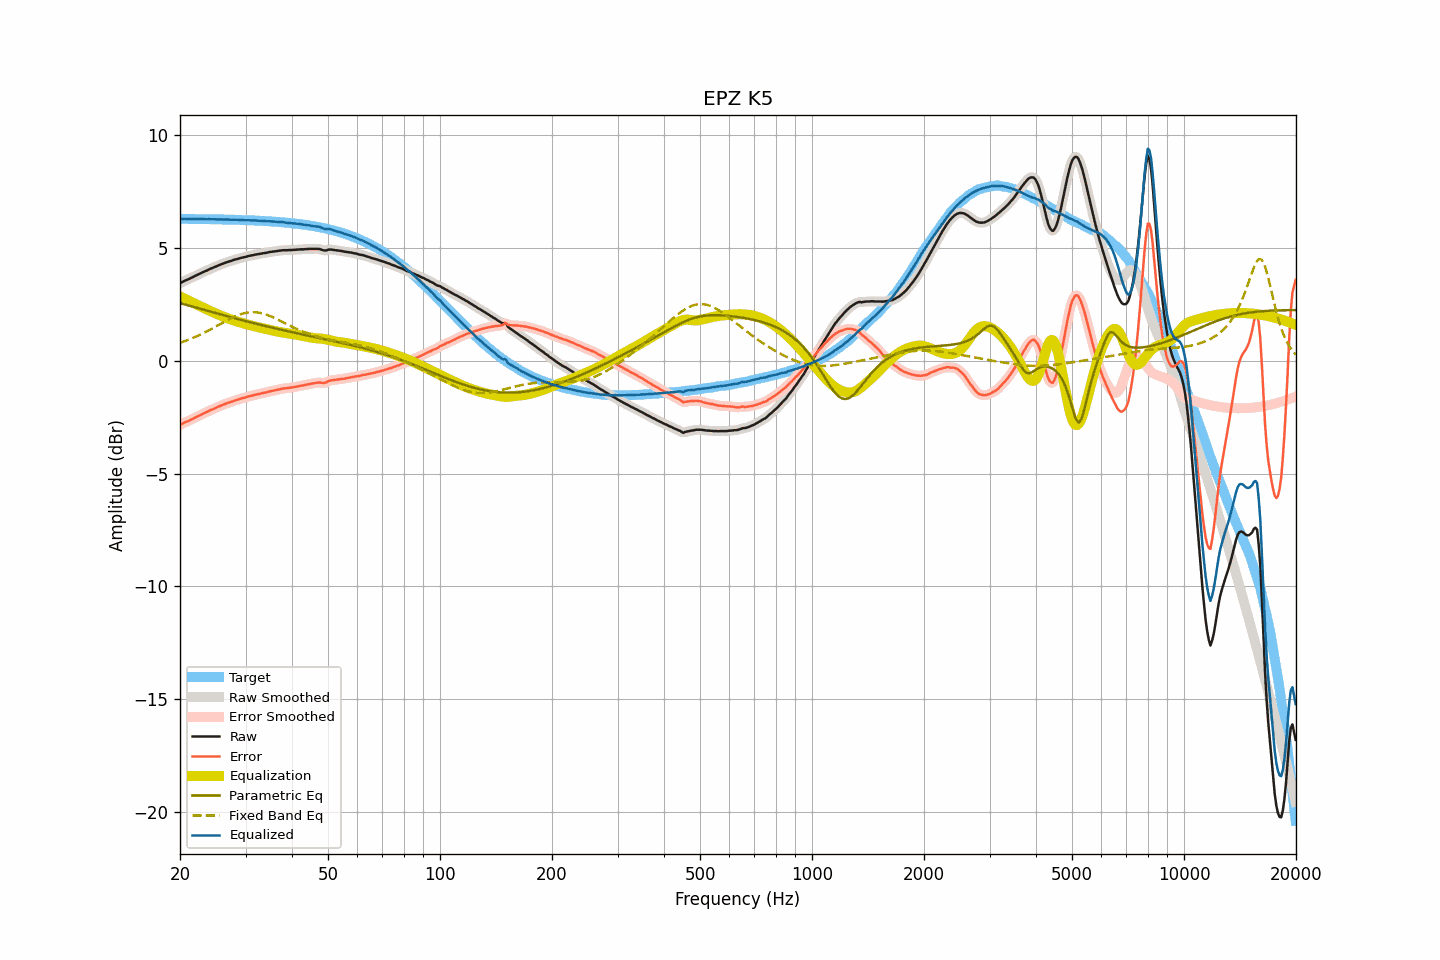

The file beside this chart, header and first rows:
frequency, raw, smoothed, error, error_smoothed, equalization, parametric_eq, fixed_band_eq, equalized_raw, equalized_smoothed, target
20.00, 3.43, 3.43, -2.85, -2.85, 2.85, 2.55, 0.79, 6.28, 6.28, 6.28
20.20, 3.47, 3.47, -2.81, -2.81, 2.81, 2.53, 0.82, 6.28, 6.28, 6.28
20.40, 3.50, 3.50, -2.78, -2.77, 2.78, 2.51, 0.84, 6.28, 6.28, 6.28
20.61, 3.54, 3.54, -2.74, -2.74, 2.74, 2.49, 0.87, 6.28, 6.28, 6.28
20.81, 3.57, 3.57, -2.71, -2.71, 2.71, 2.47, 0.89, 6.28, 6.28, 6.28
21.02, 3.60, 3.60, -2.68, -2.67, 2.67, 2.45, 0.92, 6.28, 6.28, 6.28
21.23, 3.63, 3.63, -2.65, -2.64, 2.64, 2.43, 0.95, 6.27, 6.27, 6.28
21.44, 3.67, 3.67, -2.60, -2.61, 2.60, 2.41, 0.98, 6.28, 6.27, 6.28
21.66, 3.70, 3.70, -2.57, -2.57, 2.57, 2.39, 1.01, 6.27, 6.27, 6.28
21.87, 3.74, 3.74, -2.53, -2.53, 2.54, 2.37, 1.04, 6.28, 6.28, 6.27
22.09, 3.77, 3.77, -2.50, -2.50, 2.50, 2.35, 1.07, 6.27, 6.27, 6.27
22.31, 3.81, 3.81, -2.46, -2.46, 2.47, 2.33, 1.10, 6.28, 6.27, 6.27
22.54, 3.84, 3.84, -2.43, -2.43, 2.43, 2.31, 1.13, 6.27, 6.27, 6.27
22.76, 3.87, 3.88, -2.40, -2.40, 2.40, 2.29, 1.17, 6.27, 6.27, 6.27
22.99, 3.91, 3.91, -2.36, -2.36, 2.36, 2.27, 1.20, 6.27, 6.27, 6.27
23.22, 3.94, 3.94, -2.33, -2.33, 2.33, 2.25, 1.24, 6.27, 6.27, 6.27
23.45, 3.97, 3.97, -2.30, -2.30, 2.29, 2.23, 1.27, 6.27, 6.27, 6.27
23.69, 4.00, 4.00, -2.27, -2.26, 2.26, 2.21, 1.31, 6.26, 6.27, 6.27
23.92, 4.04, 4.04, -2.22, -2.23, 2.23, 2.19, 1.35, 6.27, 6.27, 6.27
24.16, 4.07, 4.07, -2.19, -2.19, 2.19, 2.17, 1.38, 6.27, 6.27, 6.26
24.40, 4.10, 4.10, -2.16, -2.16, 2.16, 2.15, 1.42, 6.26, 6.26, 6.26
24.65, 4.13, 4.13, -2.13, -2.13, 2.13, 2.13, 1.46, 6.26, 6.26, 6.26
24.89, 4.16, 4.16, -2.10, -2.10, 2.10, 2.11, 1.50, 6.26, 6.26, 6.26
25.14, 4.19, 4.19, -2.07, -2.07, 2.07, 2.09, 1.54, 6.26, 6.26, 6.26
25.39, 4.22, 4.22, -2.04, -2.04, 2.04, 2.07, 1.58, 6.26, 6.26, 6.26
25.65, 4.25, 4.25, -2.01, -2.01, 2.01, 2.05, 1.62, 6.26, 6.26, 6.26
25.91, 4.28, 4.28, -1.97, -1.98, 1.98, 2.03, 1.66, 6.26, 6.25, 6.25
26.16, 4.30, 4.31, -1.95, -1.95, 1.95, 2.01, 1.70, 6.25, 6.25, 6.25
26.43, 4.33, 4.33, -1.92, -1.92, 1.92, 1.99, 1.74, 6.25, 6.25, 6.25
26.69, 4.36, 4.36, -1.89, -1.89, 1.89, 1.97, 1.78, 6.26, 6.25, 6.25
26.96, 4.38, 4.38, -1.87, -1.87, 1.87, 1.96, 1.82, 6.25, 6.25, 6.25
27.23, 4.40, 4.40, -1.85, -1.84, 1.84, 1.94, 1.85, 6.24, 6.25, 6.25
27.50, 4.42, 4.42, -1.82, -1.82, 1.82, 1.92, 1.89, 6.24, 6.24, 6.24
27.77, 4.45, 4.45, -1.79, -1.79, 1.79, 1.90, 1.92, 6.25, 6.24, 6.24
28.05, 4.47, 4.47, -1.77, -1.77, 1.77, 1.88, 1.95, 6.24, 6.24, 6.24
28.33, 4.49, 4.49, -1.75, -1.75, 1.75, 1.86, 1.98, 6.24, 6.24, 6.24
28.62, 4.51, 4.51, -1.73, -1.72, 1.73, 1.84, 2.01, 6.24, 6.24, 6.24
28.90, 4.53, 4.53, -1.70, -1.70, 1.70, 1.82, 2.04, 6.23, 6.24, 6.23
29.19, 4.55, 4.55, -1.68, -1.68, 1.68, 1.80, 2.06, 6.23, 6.23, 6.23
29.48, 4.57, 4.57, -1.66, -1.66, 1.66, 1.79, 2.08, 6.23, 6.23, 6.23
29.78, 4.58, 4.58, -1.65, -1.64, 1.64, 1.77, 2.10, 6.22, 6.23, 6.23
30.08, 4.60, 4.60, -1.62, -1.62, 1.62, 1.75, 2.12, 6.22, 6.22, 6.22
30.38, 4.62, 4.62, -1.60, -1.60, 1.60, 1.73, 2.13, 6.22, 6.22, 6.22
30.68, 4.64, 4.64, -1.58, -1.58, 1.58, 1.71, 2.14, 6.22, 6.22, 6.22
30.99, 4.65, 4.65, -1.56, -1.56, 1.56, 1.69, 2.15, 6.21, 6.22, 6.22
31.30, 4.67, 4.67, -1.54, -1.54, 1.54, 1.68, 2.15, 6.22, 6.21, 6.21
31.61, 4.68, 4.68, -1.53, -1.53, 1.53, 1.66, 2.15, 6.21, 6.21, 6.21
31.93, 4.70, 4.70, -1.51, -1.51, 1.51, 1.64, 2.14, 6.21, 6.21, 6.21
32.24, 4.71, 4.71, -1.49, -1.49, 1.49, 1.62, 2.14, 6.20, 6.20, 6.20
32.57, 4.72, 4.72, -1.48, -1.48, 1.48, 1.60, 2.13, 6.20, 6.20, 6.20
32.89, 4.73, 4.73, -1.46, -1.46, 1.46, 1.59, 2.11, 6.19, 6.19, 6.20
33.22, 4.75, 4.75, -1.44, -1.44, 1.44, 1.57, 2.10, 6.19, 6.19, 6.19
33.55, 4.76, 4.76, -1.43, -1.43, 1.43, 1.55, 2.08, 6.19, 6.19, 6.19
33.89, 4.77, 4.77, -1.41, -1.41, 1.41, 1.54, 2.06, 6.18, 6.18, 6.18
34.23, 4.78, 4.78, -1.40, -1.40, 1.39, 1.52, 2.03, 6.18, 6.18, 6.18
34.57, 4.80, 4.80, -1.37, -1.38, 1.38, 1.50, 2.01, 6.18, 6.18, 6.18
34.92, 4.81, 4.81, -1.36, -1.36, 1.36, 1.48, 1.98, 6.17, 6.17, 6.17
35.27, 4.82, 4.82, -1.34, -1.34, 1.35, 1.47, 1.95, 6.17, 6.17, 6.17
35.62, 4.83, 4.83, -1.33, -1.33, 1.33, 1.45, 1.92, 6.16, 6.16, 6.16
35.97, 4.84, 4.84, -1.31, -1.31, 1.31, 1.43, 1.88, 6.15, 6.15, 6.16
... 635 more rows
